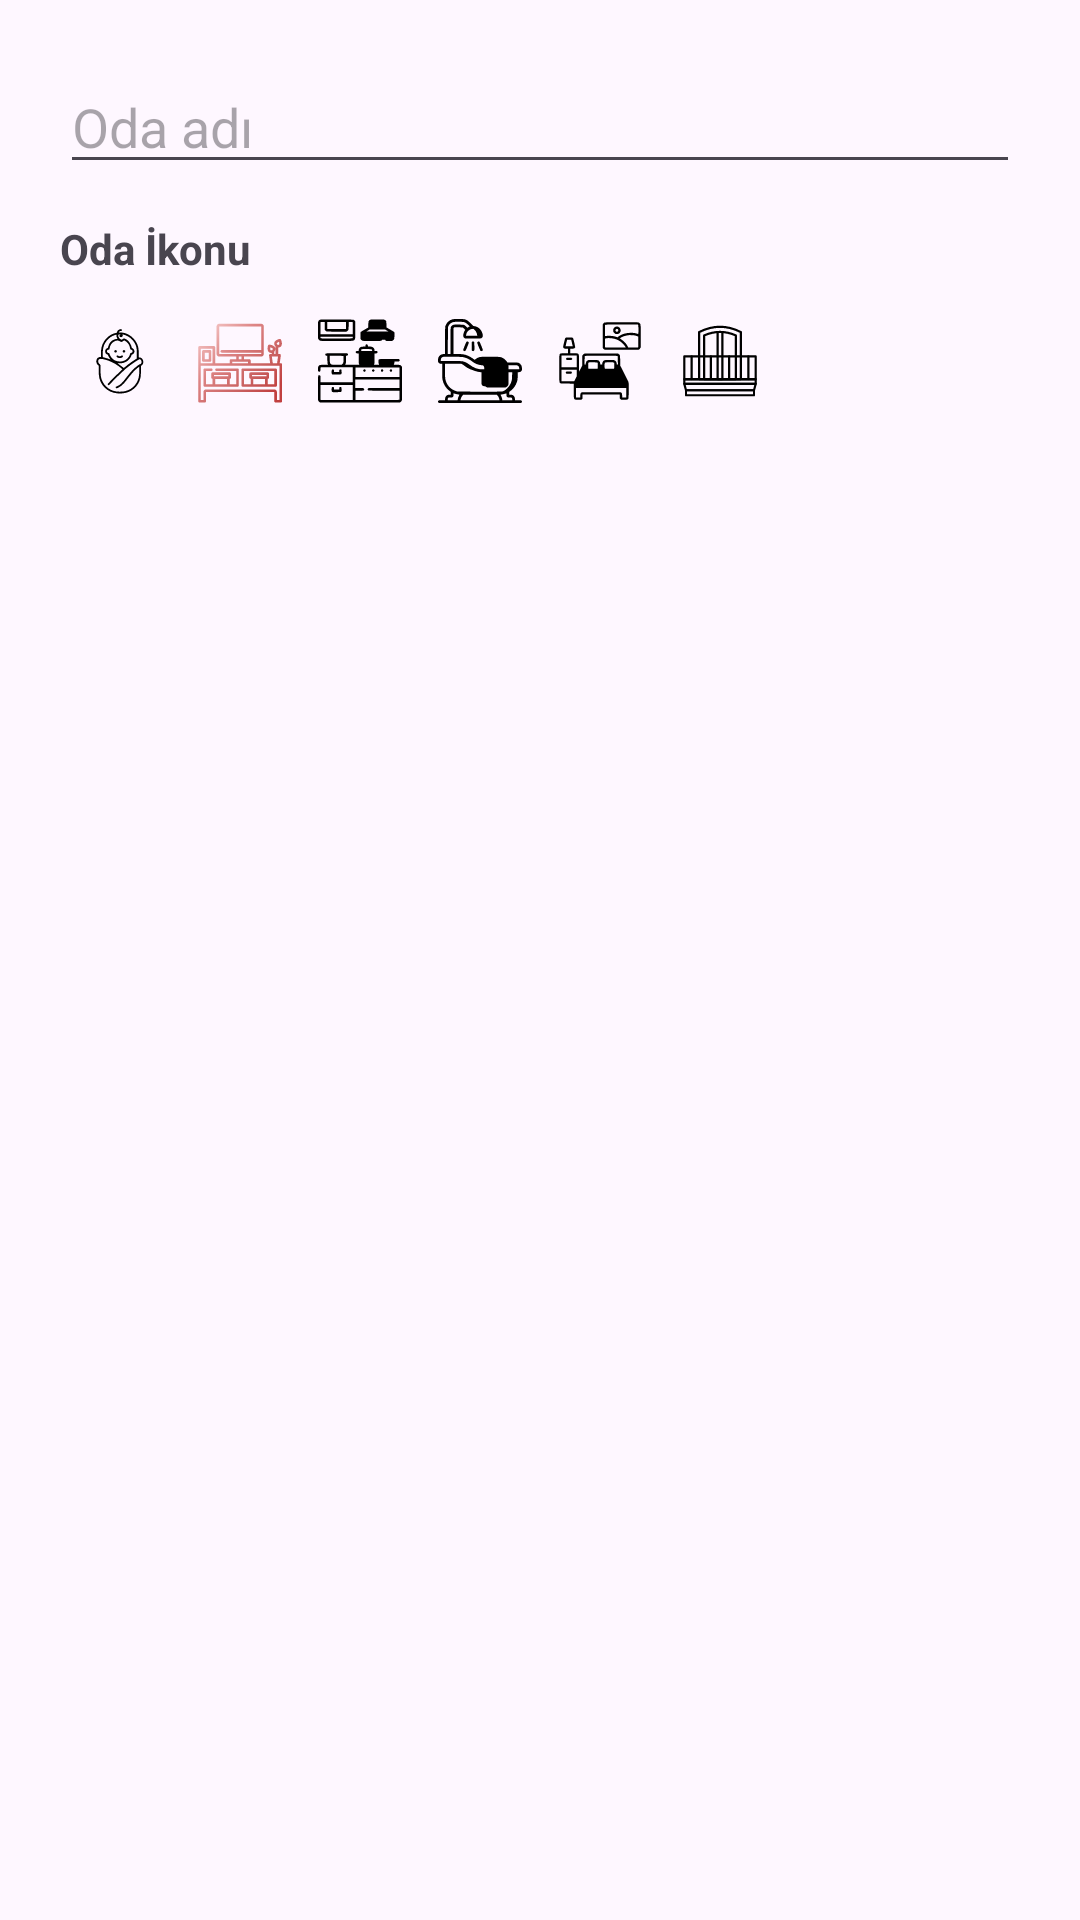

Android layout source for this screen:
<!-- AndroidManifest.xml: application theme Theme.NetelsanSmartHome -->
<!-- res/layout/dialog_add_room.xml -->
<?xml version="1.0" encoding="utf-8"?>

<LinearLayout xmlns:android="http://schemas.android.com/apk/res/android"
    android:layout_width="match_parent"
    android:layout_height="wrap_content"
    android:orientation="vertical"
    android:padding="20dp">

    <EditText
        android:id="@+id/edtRoomName"
        android:layout_width="match_parent"
        android:layout_height="wrap_content"
        android:hint="Oda adı"
        android:inputType="textPersonName" />


    <TextView
        android:layout_width="wrap_content"
        android:layout_height="wrap_content"
        android:text="Oda İkonu"
        android:textStyle="bold"
        android:layout_marginTop="12dp"/>

    <LinearLayout
        android:id="@+id/layoutIcons"
        android:layout_width="match_parent"
        android:layout_height="wrap_content"
        android:orientation="horizontal"
        android:layout_marginTop="8dp">

        <ImageView
            android:id="@+id/iconChild"
            android:layout_width="40dp"
            android:layout_height="40dp"
            android:src="@drawable/baby"
            android:padding="6dp"/>

        <ImageView
            android:id="@+id/iconLiving"
            android:layout_width="40dp"
            android:layout_height="40dp"
            android:src="@drawable/television"
            android:padding="6dp"/>

        <ImageView
            android:id="@+id/iconKitchen"
            android:layout_width="40dp"
            android:layout_height="40dp"
            android:src="@drawable/kitchen"
            android:padding="6dp"/>
        <ImageView
            android:id="@+id/iconBathroom"
            android:layout_width="40dp"
            android:layout_height="40dp"
            android:src="@drawable/bath"
            android:padding="6dp"/>
        <ImageView
            android:id="@+id/iconBedroom"
            android:layout_width="40dp"
            android:layout_height="40dp"
            android:src="@drawable/bedroom"
            android:padding="6dp"/>
        <ImageView
            android:id="@+id/iconBalcon"
            android:layout_width="40dp"
            android:layout_height="40dp"
            android:src="@drawable/balcony"
            android:padding="6dp"/>
    </LinearLayout>

</LinearLayout>
<!-- resources referenced by this layout -->
<resources>
  <!-- drawable baby: vector/xml drawable (drawable, 4586 chars, omitted) -->
  <!-- drawable balcony: vector/xml drawable (drawable, 2442 chars, omitted) -->
  <!-- drawable bath: vector/xml drawable (drawable, 4589 chars, omitted) -->
  <!-- drawable bedroom: vector/xml drawable (drawable, 4677 chars, omitted) -->
  <!-- drawable kitchen: vector/xml drawable (drawable, 5949 chars, omitted) -->
  <!-- drawable television: vector/xml drawable (drawable, 4871 chars, omitted) -->
  <style name="Theme.NetelsanSmartHome" parent="Base.Theme.NetelsanSmartHome" />
  <style name="Base.Theme.NetelsanSmartHome" parent="Theme.Material3.DayNight.NoActionBar">
          
          
      </style>
</resources>
